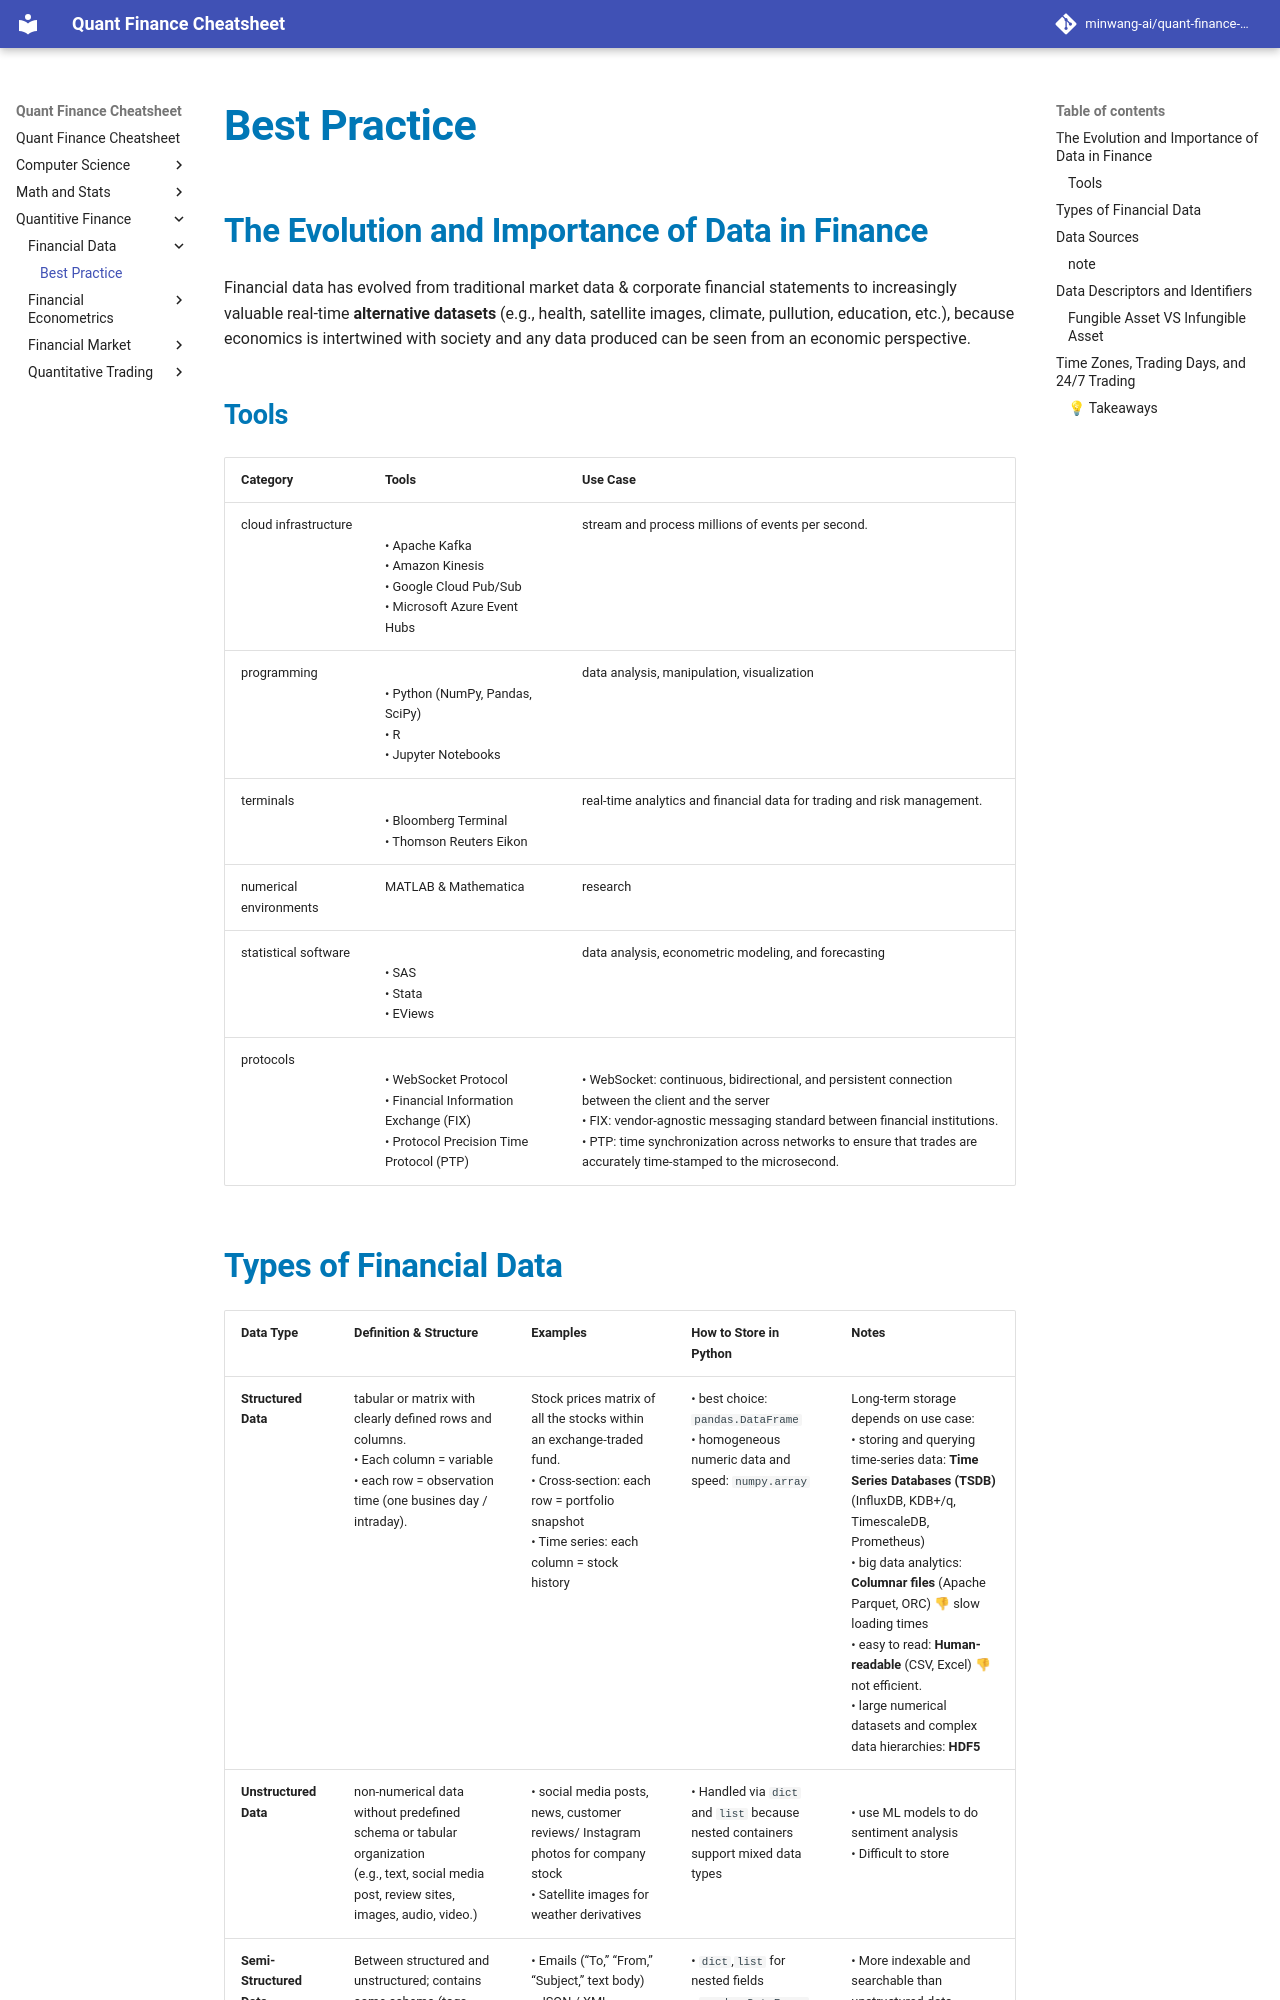

repository: minwang-ai/quant-finance-cheatsheet · page: Quantitive Finance/Financial Data/overview/index.html · generator: mkdocs

# Best Practice

## Table of Contents
* [The Evolution and Importance of Data in Finance](#the-evolution-and-importance-of-data-in-finance)
    * [Table: Tools](#tools)
* [Types of Financial Data](#types-of-financial-data)
* [Table: Data Sources](#data-sources)
* [Table: Data Descriptors and Identifiers](#data-descriptors-and-identifiers)
    * [Table:  Fungible Asset VS Infungible Asset](#fungible-asset-vs-infungible-asset) 

## The Evolution and Importance of Data in Finance
Financial data has evolved from traditional market data & corporate financial statements to increasingly valuable real-time **alternative datasets** (e.g., health, satellite images, climate, pullution, education, etc.), because economics is intertwined with society and any data produced can be seen from an economic perspective. 

### Tools
| Category  | Tools | Use Case |
|-------|---------|-------------|
|cloud infrastructure | <br> • Apache Kafka <br> •  Amazon Kinesis <br> • Google Cloud Pub/Sub <br> •  Microsoft Azure Event Hubs |stream and process millions of events per second.|
|programming| <br> • Python (NumPy, Pandas, SciPy) <br> • R <br> • Jupyter Notebooks| data analysis, manipulation, visualization |
|terminals| <br> • Bloomberg Terminal <br> • Thomson Reuters Eikon |  real-time analytics and financial data for trading and risk management.|
|numerical environments| MATLAB & Mathematica| research|
|statistical software|<br> • SAS <br> • Stata <br> • EViews|data analysis, econometric modeling, and forecasting|
|protocols| <br> • WebSocket Protocol <br> • Financial Information Exchange (FIX) <br> •  Protocol Precision Time Protocol (PTP) | <br> • WebSocket: continuous, bidirectional, and persistent connection between the client and the server <br> • FIX: vendor-agnostic messaging standard between financial institutions. <br> •  PTP: time synchronization across networks to ensure that trades are accurately time-stamped to the microsecond.|
-------
